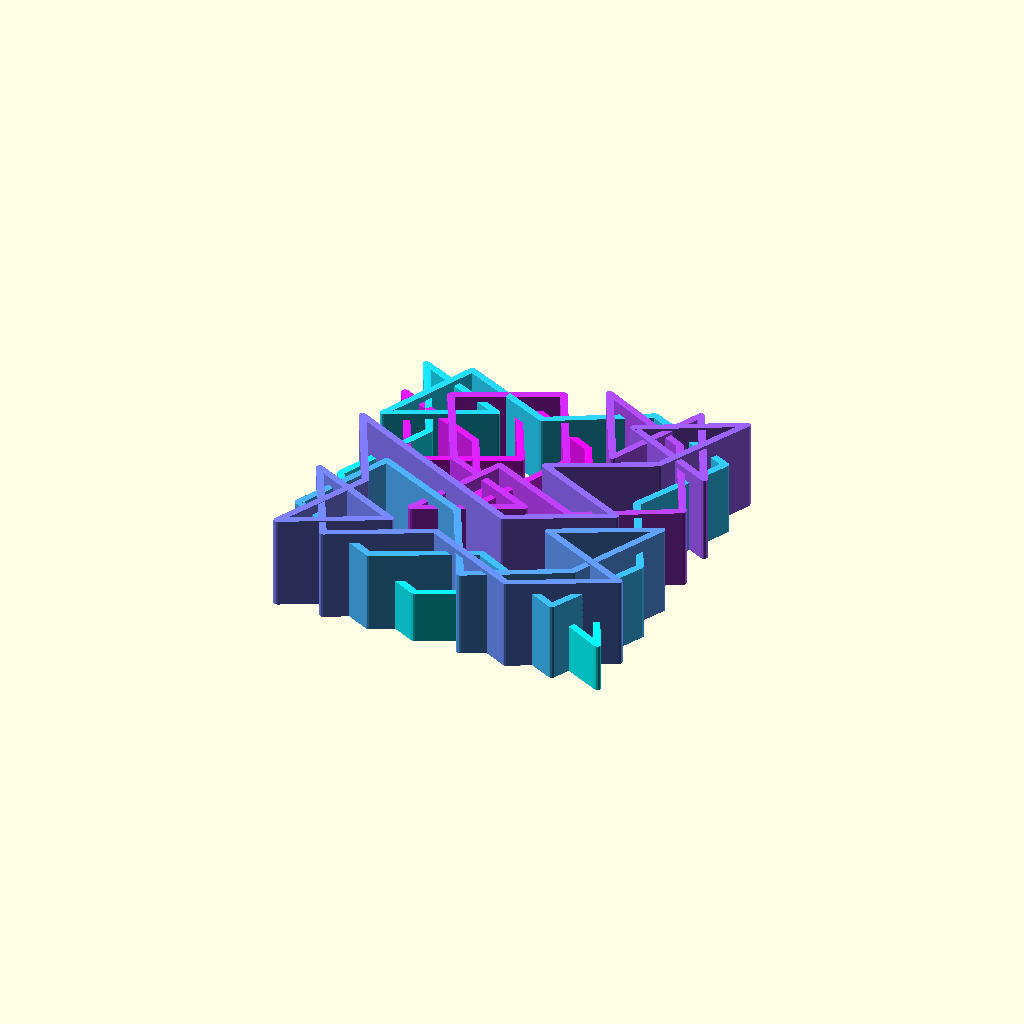
Cell 1: rendered with the file's own defaults.
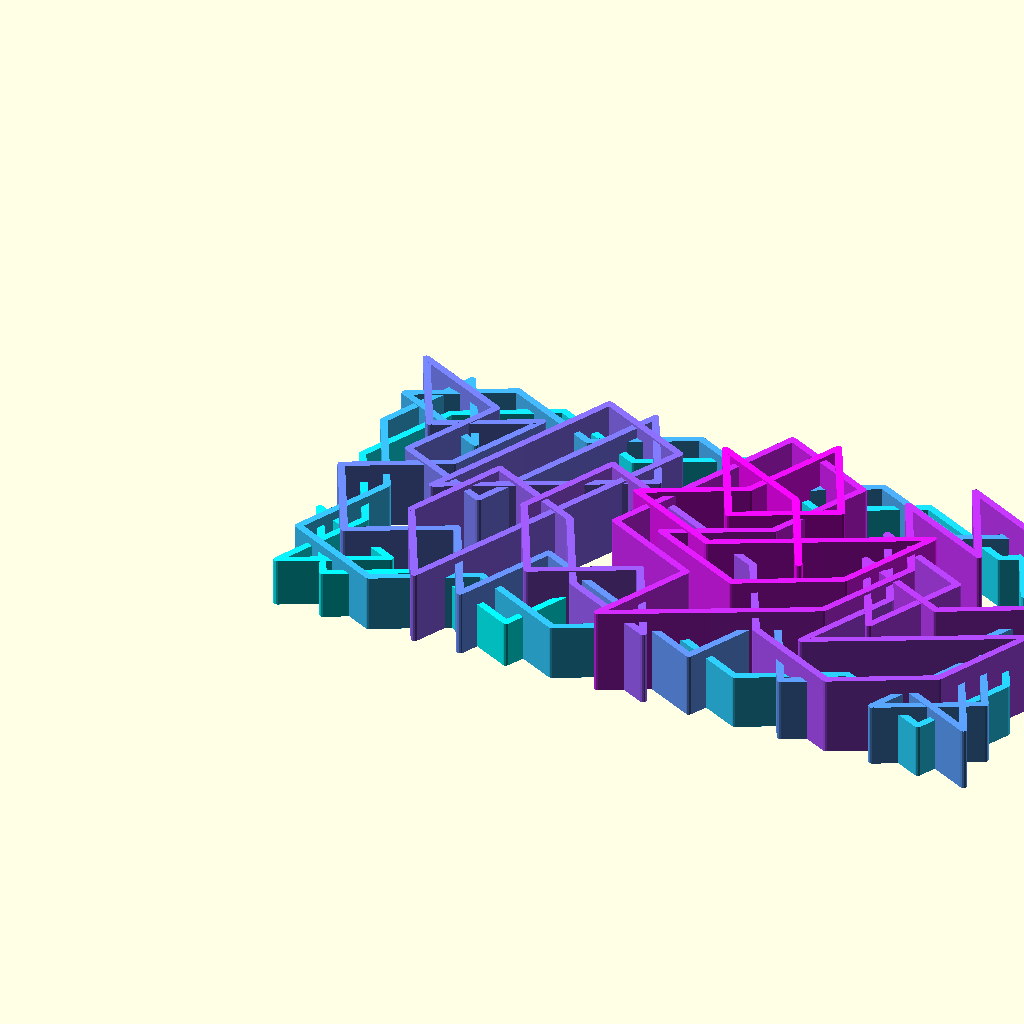
Cell 2: the same model with N = 16.
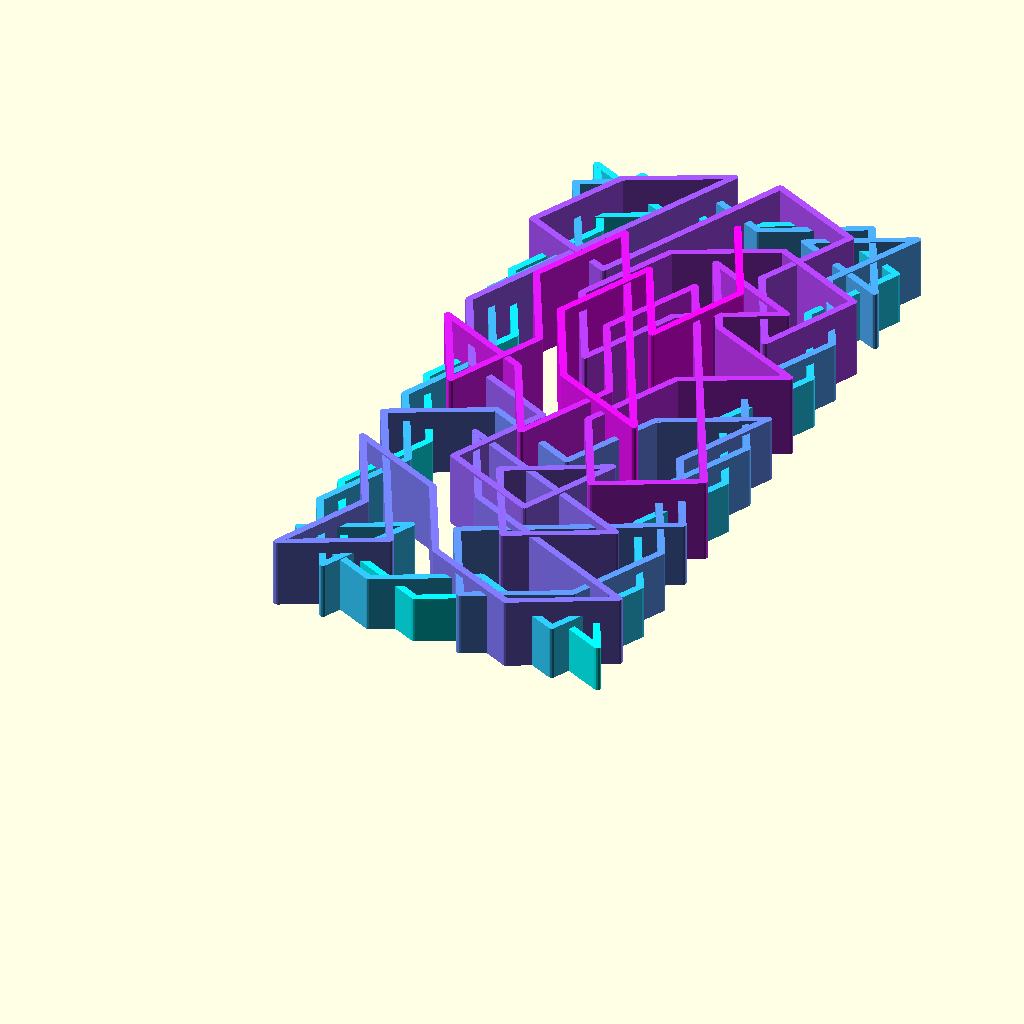
Cell 3: M = 16 (everything else at default).
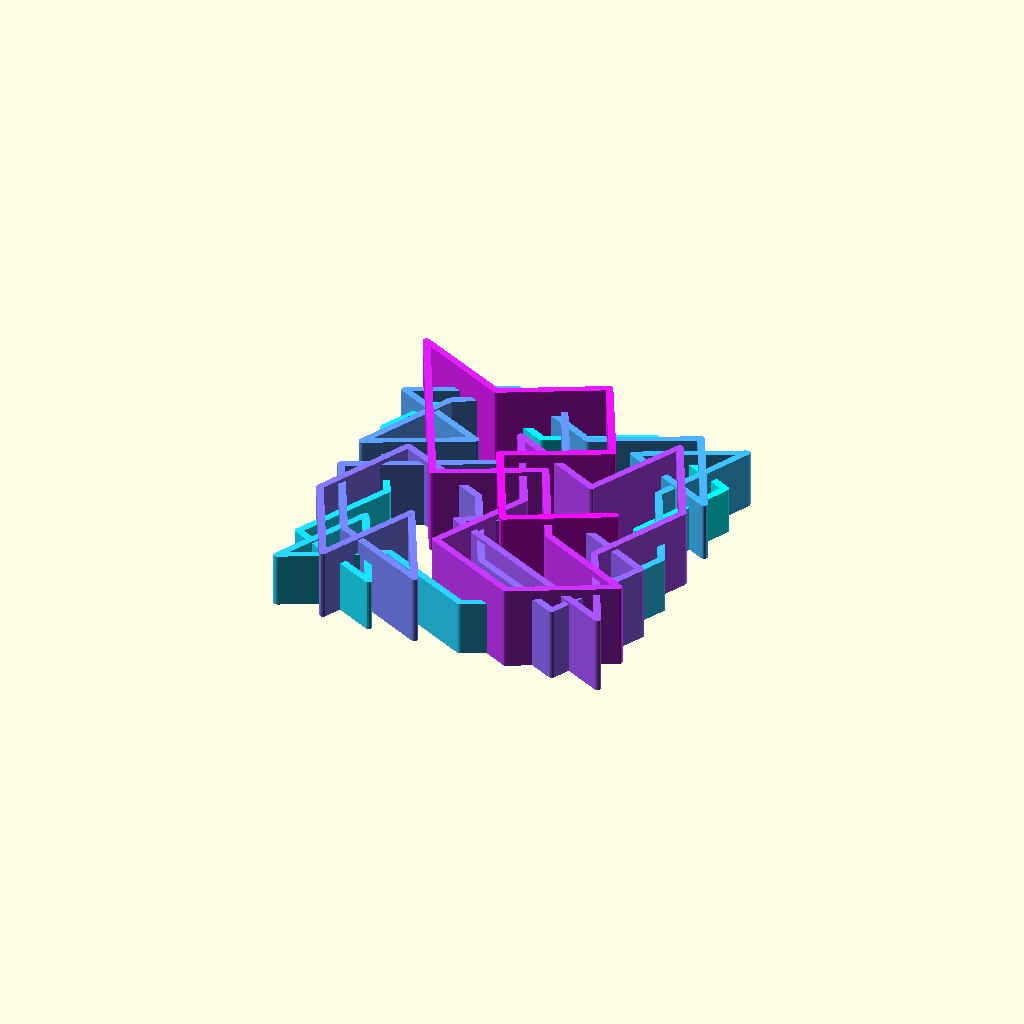
Cell 4: the same model with j = 4.
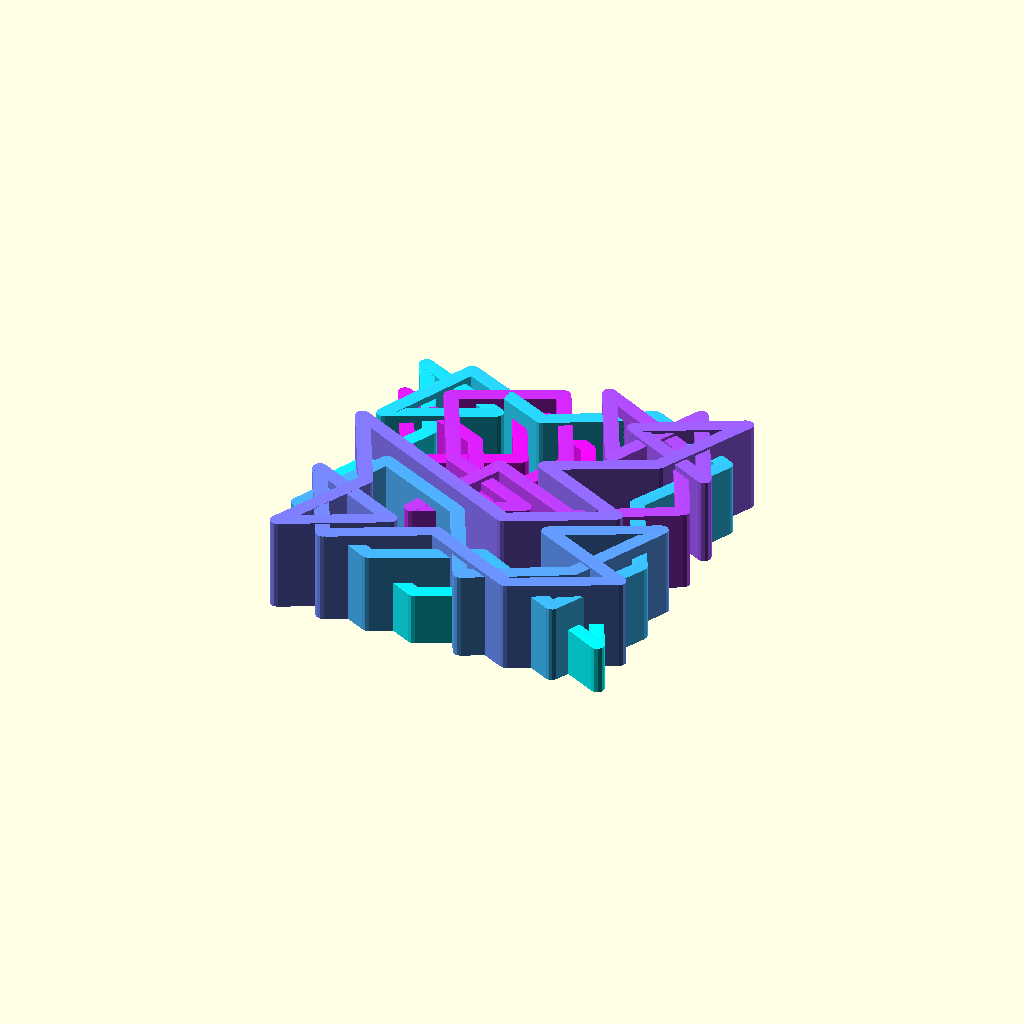
Cell 5: thickness = 0.3 (everything else at default).
All cells are drawn from one camera (rotation 55°, 0°, 25°, orthographic, colour scheme Cornfield), so only the parameter changes between them.
Source of the model, knightstour/tour-2d.scad:
/*
  Knight's tour using Warnsdorf's rule
 
   move is [+-1, +-2] in any order ( 8 possible moves)
   
*/

// board X size
N=8;
// board Y size
M=8;
// start X
i=6;
// start Y
j=2;
//wall thickness
thickness=0.15;
//height at start
start_height=1;
//height at end 
end_height=2;
//scale
scale=10;
// fn -increase for smoother slower object
fn=12;


// functions 
function flatten(l) = [ for (a = l) for (b = a) b ] ;

function quicksort1(arr,col=0) = 
  !(len(arr)>0) ? [] : 
      let(  pivot   = arr[floor(len(arr)/2)][col], 
            lesser  = [ for (y = arr) if (y[col]  < pivot) y ], 
            equal   = [ for (y = arr) if (y[col] == pivot) y ], 
            greater = [ for (y = arr) if (y[col]  > pivot) y ] 
      ) 
      concat( quicksort1(lesser), equal, quicksort1(greater) ); 

function slice(list,n)=
    [for (item=list)
        item[n]
    ];

function matrix_to_tour(matrix) =
   let (n=len(matrix))
   let (m=len(matrix[0]))
   let(list=flatten(
          [for (i=[0:n-1])
              [for (j=[0:m-1])
                 [matrix[i][j],[i,j]]
              ]
            ]))
   [n,m,slice(quicksort1(list),1)];

function increments () =
     flatten([for (i=[-1,+1])
        flatten([for (j=[-2,+2])  
           [[i,j],[j,i]]
        ])
       ]);
        
function km(m) =
  let(i=m.x,j=m.y)
   [for (inc=Increments)
     m+inc
   ];
 
function bound_moves(moves,N,M) =
  [for (m=moves) 
       if (m.x >=0 && m.x<N && m.y>=0 && m.y <M)
   m];

function allowed_moves(moves,board) =
  [for (m=moves)
      if( board[m.x][m.y] == 0 ) m
  ];

function pos_moves(m,board) =
  let(mk=km(m))
  let(mb=bound_moves(mk,len(board),len(board[0])))
  allowed_moves(mb,board);
      
function next_moves(moves,board) =
   [for (m=moves)
     let(next=pos_moves(m,board) )
     [len(next),m]
   ];  
   
function zero_board(N,M) =
  [for (i=[0:N-1])
     [for (j=[0:M-1])
        0
     ]
  ]; 

function tour_possible(N,M) =
 //Schwemnk's Theorem
    let(m=min(N,M))
    let(n=max(N,M))
    let (no = ( m%2==1 && n%2==1) 
              || m==1 || m==2 || m==4
              || m==3 && ( n==4 || n==6 || n==8))
     !no;
        
function board_moves(board)=
    [for (i=[0:len(board)-1])
         [for (j=[0:len(board[0])-1])
           len(pos_moves([i,j],board))
          ]
    ];
         
function make_move(m,board) =
     [for (i=[0:len(board)-1])
         [for (j=[0:len(board[0])-1])
             (i==m.x && j==m.y) ? 1 : board[i][j]
         ]
     ];

function is_closed(kt) =
// first square is a knights move from the last square
   let(start=kt[0])
   let(end=kt[len(kt)-1])   
   let(mk=km(end))

   [for (m = mk)
      if( m==start) 1
   ][0]==1;
  
function tour(m,board) =
   tour1(m,make_move(m,board),[m]);
     
function tour1(m,board,moves) =
    let(mp = pos_moves(m,board))
    len(mp) == 0
       ? moves
       : let(mn=next_moves(mp,board))
         let(mq=quicksort1(mn))
         let(best=mq[0][1])
         tour1(best,make_move(best,board),concat(moves,[best]));

function ramp(theta) = start_height + theta/180 * (end_height-start_height);

function wave(theta) = start_height+ sin(theta) * (end_height-start_height);
  
function wall_height(theta,closed) =
    closed ? wave(theta) : ramp(theta);
      
module all_tours() {
for (i=[0:N-1]) 
   for (j=[0:M-1]) {      
      initial_board= zero_board(N,M);
      kt=tour([i,j],initial_board);
      echo(i,j,"length",len(kt),"closed", is_closed(kt));
   }
};

module tour_2D(kt,closed) {
 final= closed ? 1 : 0;
 for (i=[0:len(kt)-2+final]) {
    m=kt[i];
    n=kt[(i+1)%len(kt)];
     k= i/len(kt);
    color([k,1-k,1,1])
    hull() {
        translate([m.x,m.y,0]) cylinder(h=wall_height(180*i/len(kt),closed),d=thickness);
        translate([n.x,n.y,0]) cylinder(h=wall_height(180*(i+1)/len(kt),closed),d=thickness);
    }
 }
};

module matrix_tour() {
t1=[
[1,4,63,28,31,26,19,22],
[62,29,2,5,20,23,32,25],
[3,64,39,30,27,56,21,18],
[38,61,6,53,40,33,24,55],
[7,52,41,34,57,54,17,46],
[60,37,8,49,44,47,14,11],
[51,42,35,58,9,12,45,16],
[36,59,50,43,48,15,10,13]
];
         
tour = matrix_to_tour(t1);
n=tour[0];
m=tour[1];
kt=tour[2];
echo("length",len(kt),"complete", len(kt)==n*m,"closed",is_closed(kt));
echo(kt);
scale(scale) tour_2D(kt,true);
};

Increments =increments();
echo(Increments);
// echo( board_moves(zero_board(N,M)));           
echo("Tour Possible",tour_possible(N,M));    

$fn=fn;

// main 

m=[i,j];
      initial_board= zero_board(N,M);
      kt=tour(m,initial_board);
      closed=is_closed(kt);
      echo(m,"length",len(kt),"complete", len(kt)==N*M,"closed",closed);
      echo(kt);
      scale(scale) tour_2D(kt,closed);
Parameter table extracted from the source (name, type, default, range or options):
N: number, default 8
M: number, default 8
i: number, default 6
j: number, default 2
thickness: number, default 0.15
start_height: number, default 1
end_height: number, default 2
scale: number, default 10
fn: number, default 12
